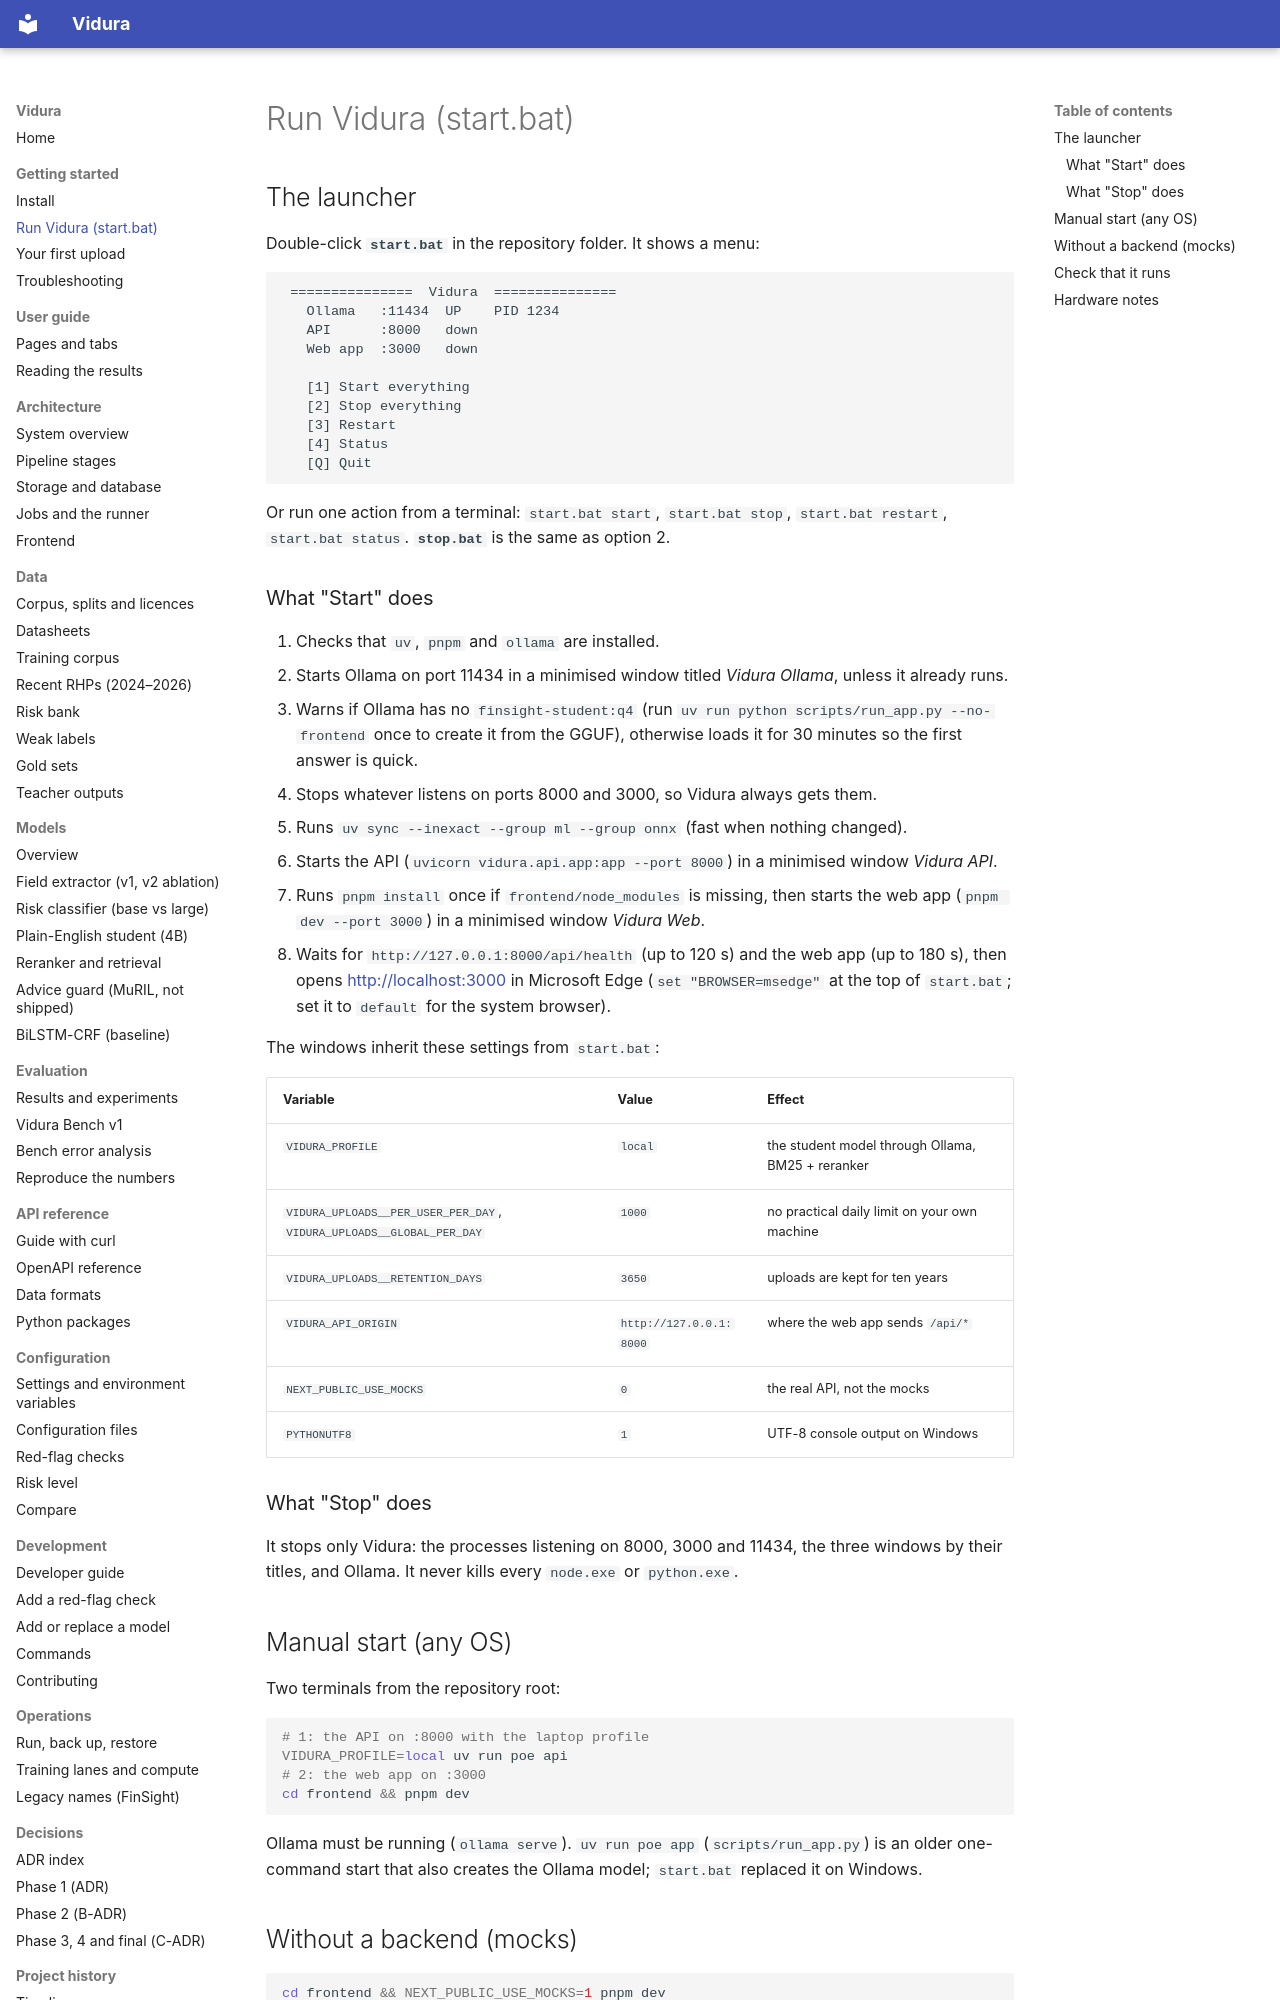

repository: AkshatTm/FinSight-IPO-X-Ray-for-Indian-retail-investors · page: getting-started/run/index.html · generator: mkdocs

# Run Vidura (start.bat)

## The launcher

Double-click **`start.bat`** in the repository folder. It shows a menu:

```text
 ===============  Vidura  ===============
   Ollama   :11434  UP    PID 1234
   API      :8000   down
   Web app  :3000   down

   [1] Start everything
   [2] Stop everything
   [3] Restart
   [4] Status
   [Q] Quit
```

Or run one action from a terminal: `start.bat start`, `start.bat stop`, `start.bat restart`,
`start.bat status`. **`stop.bat`** is the same as option 2.

### What "Start" does

1. Checks that `uv`, `pnpm` and `ollama` are installed.
2. Starts Ollama on port 11434 in a minimised window titled *Vidura Ollama*, unless it already runs.
3. Warns if Ollama has no `finsight-student:q4` (run `uv run python scripts/run_app.py --no-frontend`
   once to create it from the GGUF), otherwise loads it for 30 minutes so the first answer is quick.
4. Stops whatever listens on ports 8000 and 3000, so Vidura always gets them.
5. Runs `uv sync --inexact --group ml --group onnx` (fast when nothing changed).
6. Starts the API (`uvicorn vidura.api.app:app --port 8000`) in a minimised window *Vidura API*.
7. Runs `pnpm install` once if `frontend/node_modules` is missing, then starts the web app
   (`pnpm dev --port 3000`) in a minimised window *Vidura Web*.
8. Waits for `http://127.0.0.1:8000/api/health` (up to 120 s) and the web app (up to 180 s), then opens
   <http://localhost:3000> in Microsoft Edge (`set "BROWSER=msedge"` at the top of `start.bat`; set it
   to `default` for the system browser).

The windows inherit these settings from `start.bat`:

| Variable | Value | Effect |
| --- | --- | --- |
| `VIDURA_PROFILE` | `local` | the student model through Ollama, BM25 + reranker |
| `VIDURA_UPLOADS__PER_USER_PER_DAY`, `VIDURA_UPLOADS__GLOBAL_PER_DAY` | `1000` | no practical daily limit on your own machine |
| `VIDURA_UPLOADS__RETENTION_DAYS` | `3650` | uploads are kept for ten years |
| `VIDURA_API_ORIGIN` | `http://127.0.0.1:8000` | where the web app sends `/api/*` |
| `NEXT_PUBLIC_USE_MOCKS` | `0` | the real API, not the mocks |
| `PYTHONUTF8` | `1` | UTF-8 console output on Windows |

### What "Stop" does

It stops only Vidura: the processes listening on 8000, 3000 and 11434, the three windows by their
titles, and Ollama. It never kills every `node.exe` or `python.exe`.

## Manual start (any OS)

Two terminals from the repository root:

```bash
# 1: the API on :8000 with the laptop profile
VIDURA_PROFILE=local uv run poe api
# 2: the web app on :3000
cd frontend && pnpm dev
```

Ollama must be running (`ollama serve`). `uv run poe app` (`scripts/run_app.py`) is an older one-command
start that also creates the Ollama model; `start.bat` replaced it on Windows.
